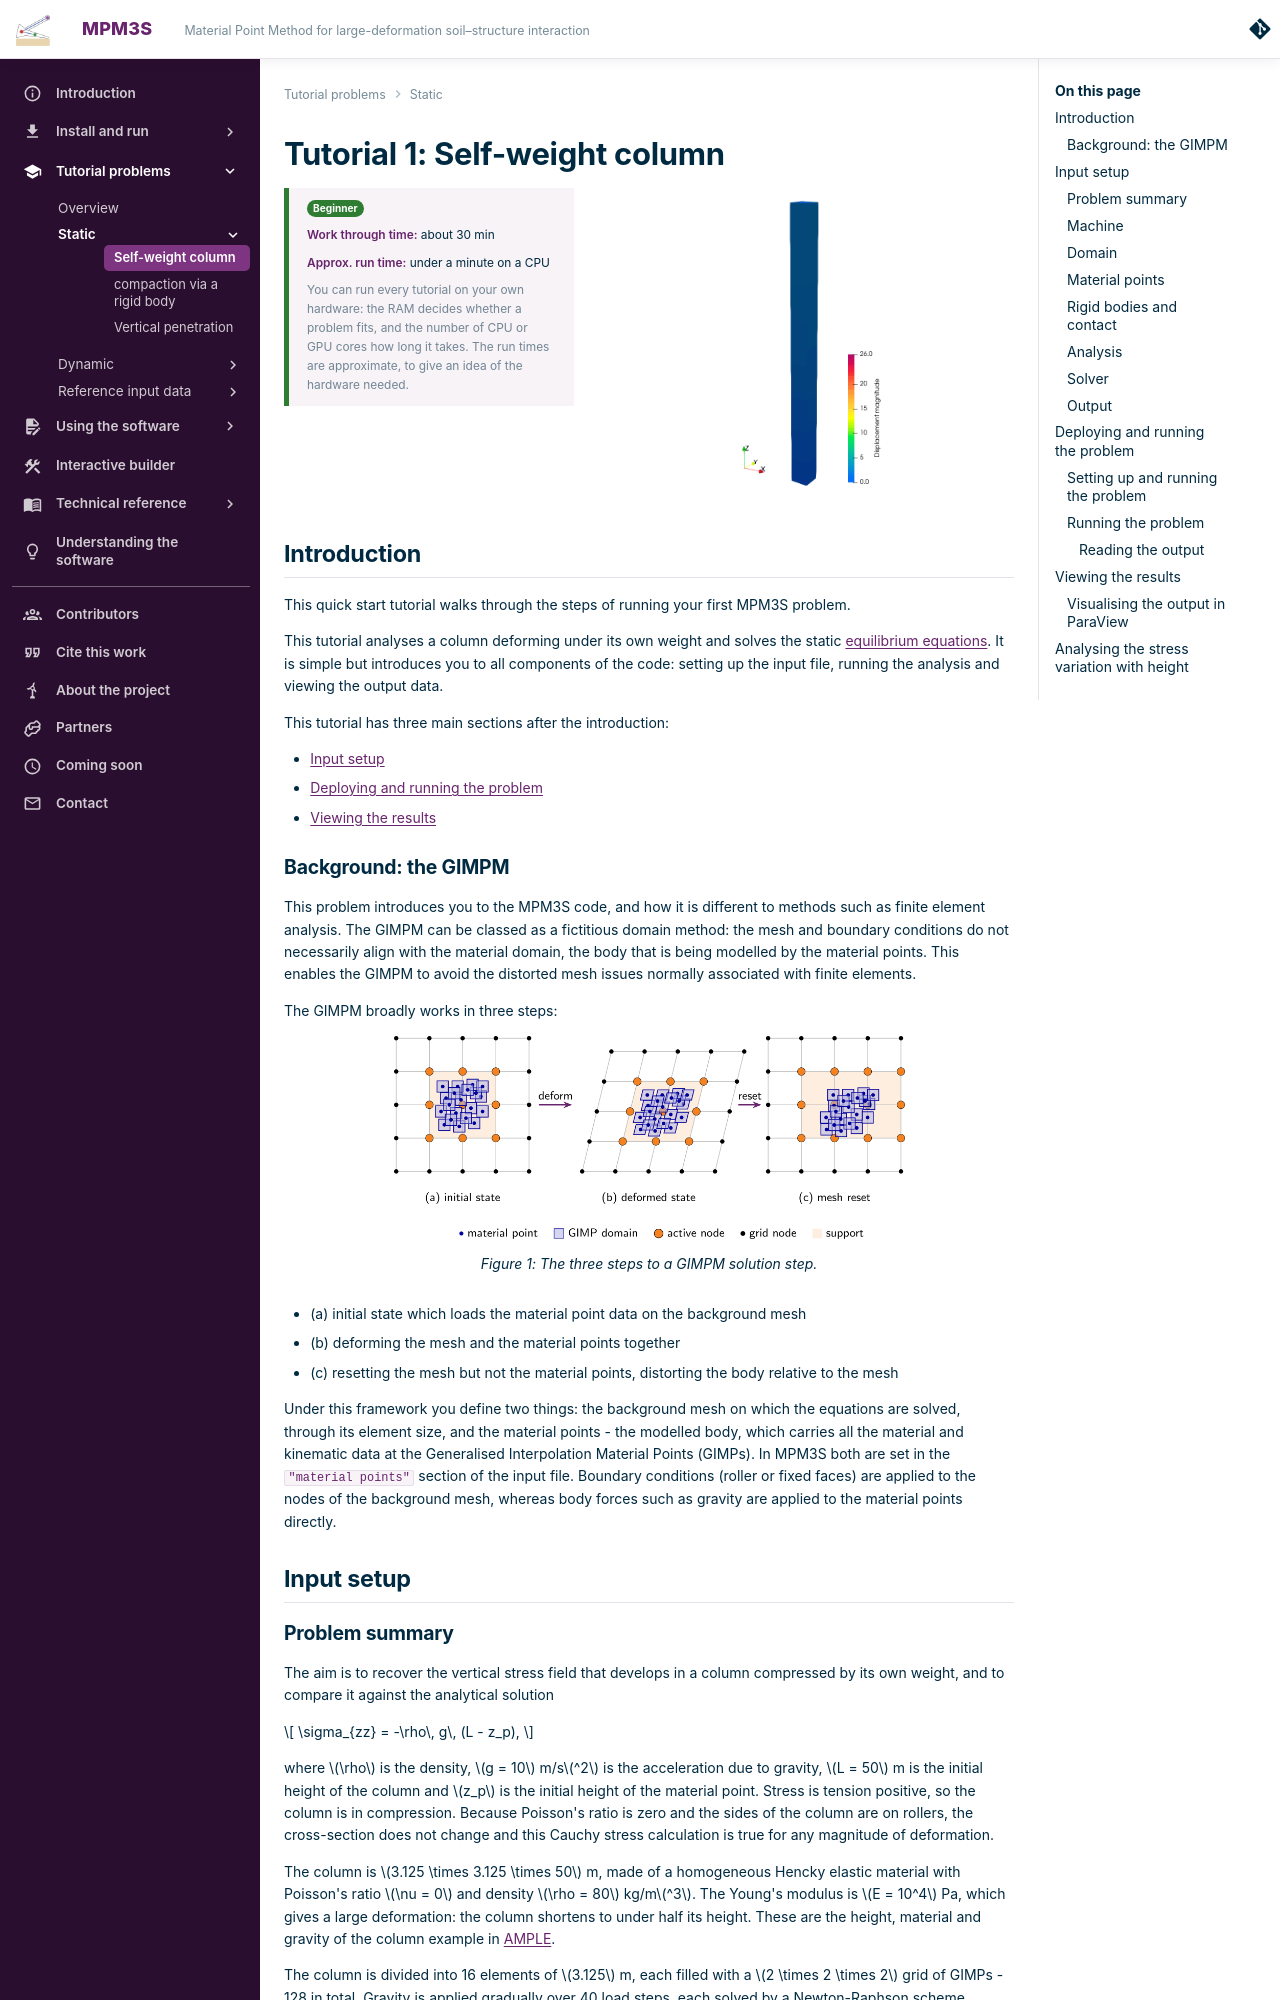

repository: MPM3S/MPM3S.github.io · page: docs/TutorialProblems/Tutorial_1/index.html · generator: mkdocs

# Tutorial 1: Self-weight column

<div class="tutorial-head">
<div class="tutorial-facts level-beginner-strip">
<span class="level level-beginner">Beginner</span>
<span><strong>Work through time:</strong> about 30 min</span>
<span><strong>Approx. run time:</strong> under a minute on a CPU</span>
<span class="facts-note">You can run every tutorial on your own hardware: the RAM decides whether a problem fits, and the number of CPU or GPU cores how long it takes. The run times are approximate, to give an idea of the hardware needed.</span>
</div>
<img class="gif-box" src="../../../img/gifs/MPM3S_column.gif" alt="The column compressing under its own weight, coloured by displacement magnitude.">
</div>

## Introduction
This quick start tutorial walks through the steps of running your first MPM3S problem.

This tutorial analyses a column deforming under its own weight and solves the static [equilibrium equations](../TechnicalReferences/EquilibriumEquations.md). It is simple but introduces you to all components of the code: setting up the input file, running the analysis and viewing the output data.

This tutorial has three main sections after the introduction:

- [Input setup](#input-setup)
- [Deploying and running the problem](#deploying-and-running-the-problem)
- [Viewing the results](#viewing-the-results)

### Background: the GIMPM

This problem introduces you to the MPM3S code, and how it is different to methods such as finite element analysis. The GIMPM can be classed as a fictitious domain method: the mesh and boundary conditions do not necessarily align with the material domain, the body that is being modelled by the material points. This enables the GIMPM to avoid the distorted mesh issues normally associated with finite elements.

The GIMPM broadly works in three steps:
![The three steps to a GIMPM solution step.](../../img/Tutorial_1/GIMP_example2.png){ #fig-example-GIMPM width="70%" }

- (a) initial state which loads the material point data on the background mesh
- (b) deforming the mesh and the material points together
- (c) resetting the mesh but not the material points, distorting the body relative to the mesh

Under this framework you define two things: the background mesh on which the equations are solved, through its element size, and the material points - the modelled body, which carries all the material and kinematic data at the Generalised Interpolation Material Points (GIMPs). In MPM3S both are set in the `"material points"` section of the input file. Boundary conditions (roller or fixed faces) are applied to the nodes of the background mesh, whereas body forces such as gravity are applied to the material points directly.

## Input setup
